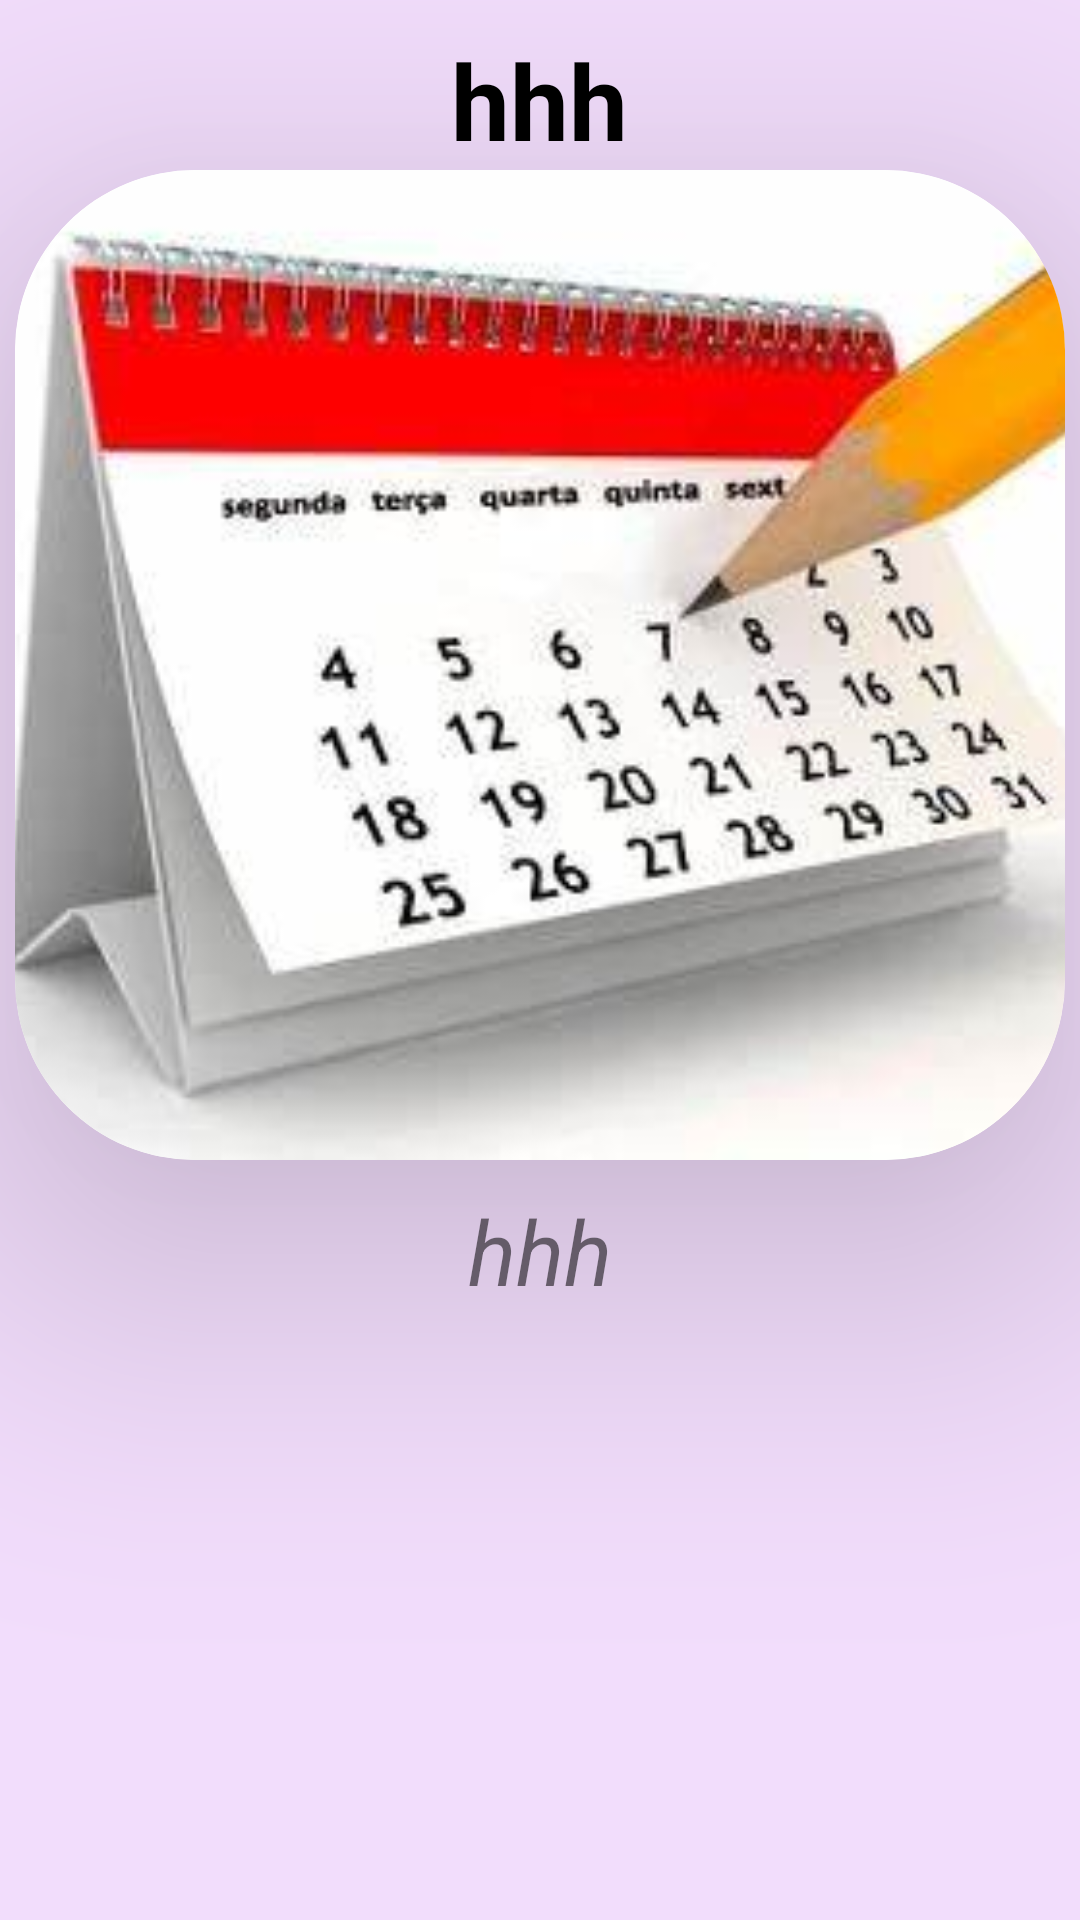

Android layout source for this screen:
<!-- AndroidManifest.xml: application theme Theme.FirstProjet -->
<!-- res/layout/activity_main_activityf.xml -->
<?xml version="1.0" encoding="utf-8"?>
<RelativeLayout xmlns:android="http://schemas.android.com/apk/res/android"
    xmlns:app="http://schemas.android.com/apk/res-auto"
    xmlns:tools="http://schemas.android.com/tools"
    android:layout_width="match_parent"
    android:layout_height="match_parent"
    tools:context=".food.MainActivityf"
    android:background="#28AA26EC">
    <TextView
        android:id="@+id/textf"
        android:layout_width="wrap_content"
        android:layout_height="wrap_content"
        android:text="hhh"
        android:textSize="35dp"
        android:layout_marginHorizontal="30dp"
        android:textAlignment="center"
        android:textStyle="bold"
        android:layout_centerHorizontal="true"
        android:layout_marginTop="10dp"
        android:textColor="#000000"/>
    <androidx.cardview.widget.CardView
        android:id="@+id/cr"
        android:layout_below="@id/textf"
        android:layout_width="350dp"
        android:layout_height="330dp"
        android:layout_centerHorizontal="true"
        app:cardCornerRadius="60dp"
        app:cardElevation="60dp">
        <ImageView
            android:id="@+id/imagef"
            android:scaleType="centerCrop"
            android:src="@drawable/bookk"
            android:layout_centerHorizontal="true"
            android:layout_width="match_parent"
            android:layout_height="match_parent"/>
    </androidx.cardview.widget.CardView>
    <TextView
        android:id="@+id/desff"
        android:layout_width="wrap_content"
        android:layout_height="wrap_content"
        android:layout_below="@+id/cr"
        android:text="hhh"
        android:layout_marginHorizontal="30dp"
        android:textAlignment="center"
        android:textSize="30dp"
        android:textStyle="italic"
        android:layout_centerHorizontal="true"
        android:layout_marginTop="10dp"/>

</RelativeLayout>
<!-- resources referenced by this layout -->
<resources>
  <!-- drawable bookk: png bitmap (drawable, 12576 bytes) -->
  <style name="Theme.FirstProjet" parent="Theme.MaterialComponents.DayNight.NoActionBar">
          
          <item name="colorPrimary">@color/purple_500</item>
          <item name="colorPrimaryVariant">@color/purple_700</item>
          <item name="colorOnPrimary">@color/white</item>
          
          <item name="colorSecondary">@color/teal_200</item>
          <item name="colorSecondaryVariant">@color/teal_700</item>
          <item name="colorOnSecondary">@color/black</item>
          
          <item name="android:statusBarColor">?attr/colorPrimaryVariant</item>
          
      </style>
  <!-- not gathered from this repository: default colours our renderer supplied (Android Studio template values) -->
  <color name="purple_500">#FF6200EE</color>
  <color name="purple_700">#FF3700B3</color>
  <color name="teal_200">#FF03DAC5</color>
  <color name="teal_700">#FF018786</color>
  <color name="black">#FF000000</color>
  <color name="white">#FFFFFFFF</color>
</resources>
